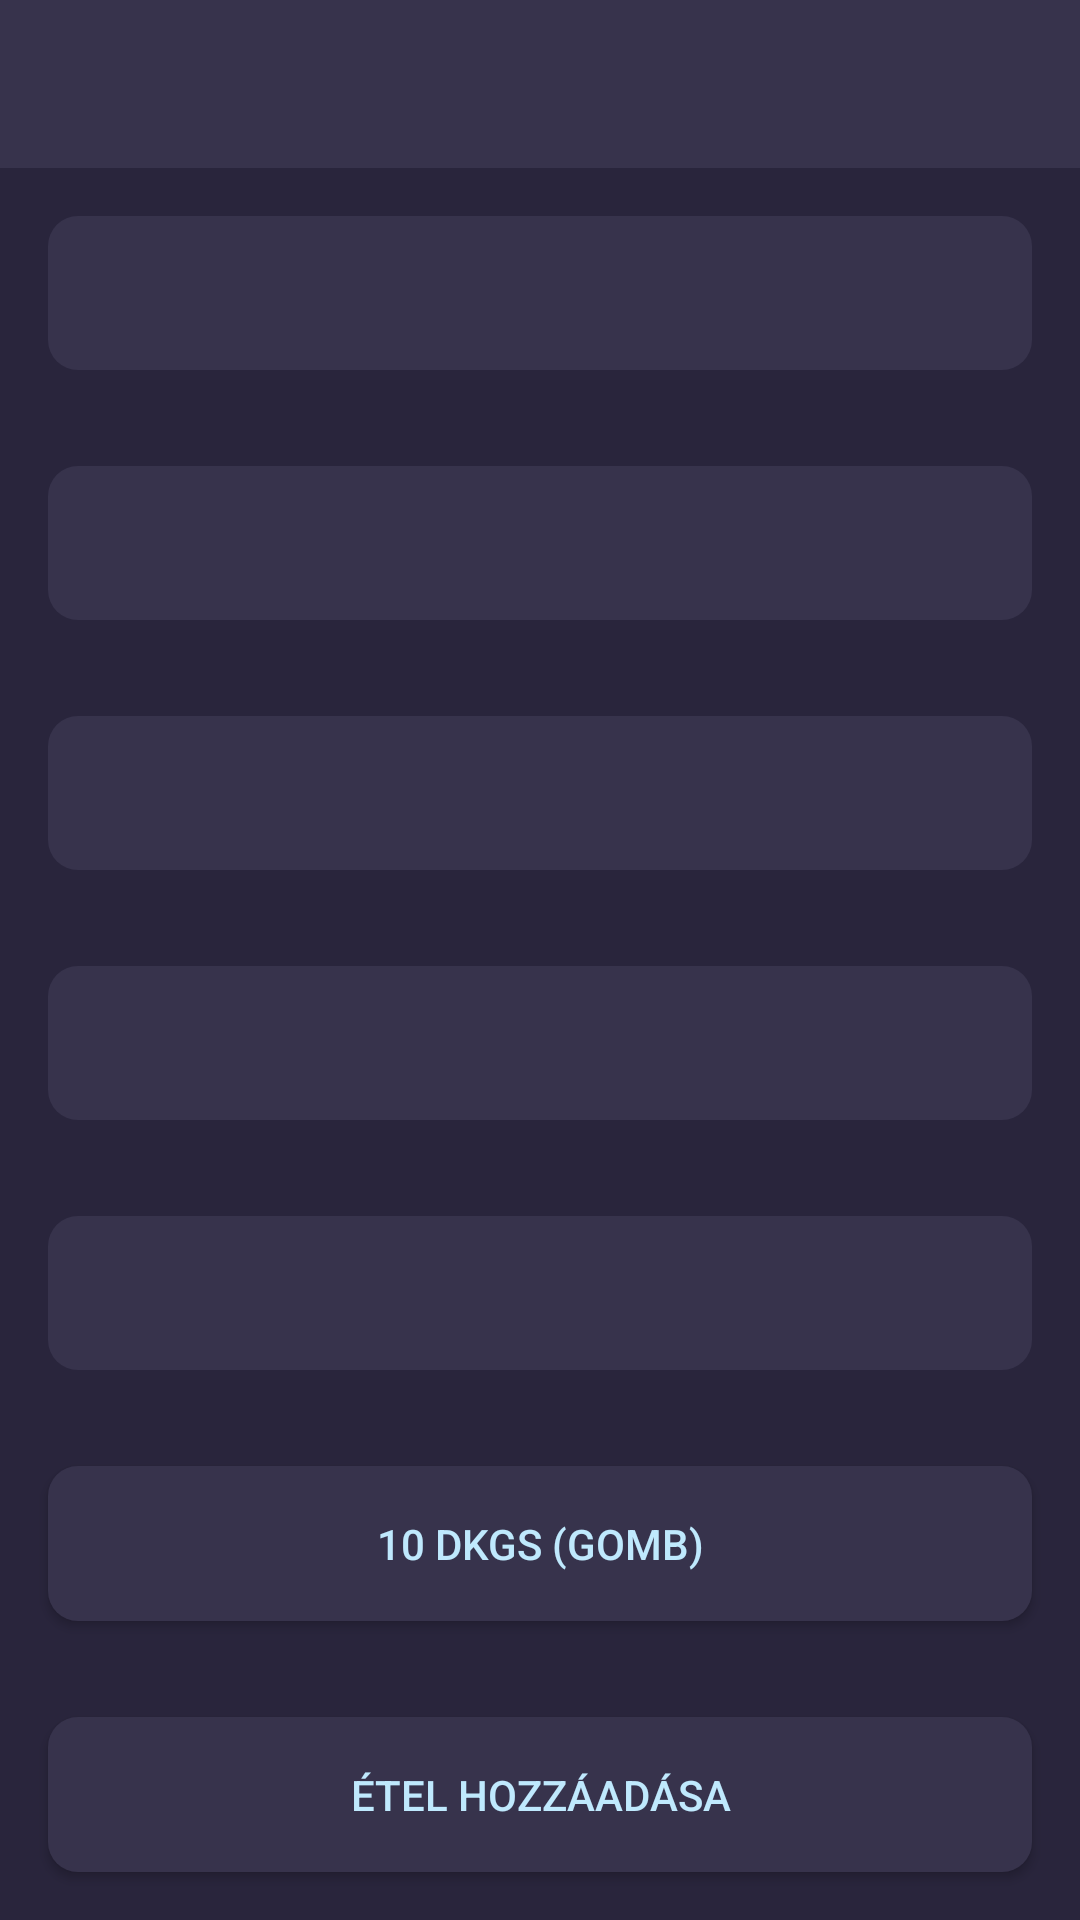

Android layout source for this screen:
<!-- AndroidManifest.xml: application theme AppTheme -->
<!-- res/layout/activity_selected_food_details.xml -->
<?xml version="1.0" encoding="utf-8"?>
<androidx.coordinatorlayout.widget.CoordinatorLayout
    xmlns:android="http://schemas.android.com/apk/res/android"
    xmlns:tools="http://schemas.android.com/tools"
    android:layout_width="match_parent"
    android:layout_height="match_parent"
    xmlns:app="http://schemas.android.com/apk/res-auto">

    <com.google.android.material.appbar.AppBarLayout
        android:id="@+id/appBarLayout"
        android:layout_width="match_parent"
        android:layout_height="wrap_content"
        android:theme="@style/AppTheme.AppBarOverlay"
        app:liftOnScroll="true">

        <androidx.appcompat.widget.Toolbar
            android:id="@+id/SelectedListActivityToolbar"
            android:layout_width="match_parent"
            android:layout_height="?attr/actionBarSize"
            android:elevation="4dp"
            android:theme="@style/ThemeOverlay.AppCompat.ActionBar"
            app:popupTheme="@style/ThemeOverlay.AppCompat.Light"
            tools:targetApi="lollipop" />

    </com.google.android.material.appbar.AppBarLayout>

    <include layout="@layout/content_selected_food_details" />

</androidx.coordinatorlayout.widget.CoordinatorLayout>
<!-- res/layout/content_selected_food_details.xml (included above) -->
<?xml version="1.0" encoding="utf-8"?>
<LinearLayout
    android:orientation="vertical"
    xmlns:android="http://schemas.android.com/apk/res/android"
    xmlns:app="http://schemas.android.com/apk/res-auto"
    android:layout_width="match_parent"
    android:layout_height="match_parent"
    xmlns:tools="http://schemas.android.com/tools"
    app:layout_behavior="@string/appbar_scrolling_view_behavior"
    android:weightSum="7"
    >


    <TextView
        android:id="@+id/nameTextView"
        android:background="@drawable/rounded_layout"
        android:layout_margin="16dp"
        android:layout_width="match_parent"
        android:layout_height="0dp"
        android:textColor="@color/lightBlue"
        android:layout_weight="1"
        android:gravity="center"
        android:text="" />

    <TextView
        android:id="@+id/calTextView"
        android:layout_width="match_parent"
        android:layout_height="0dp"
        android:background="@drawable/rounded_layout"
        android:textColor="@color/lightBlue"
        android:layout_margin="16dp"
        android:layout_weight="1"
        android:gravity="center"
        android:text="" />

    <TextView
        android:id="@+id/protTextView"
        android:layout_width="match_parent"
        android:layout_height="0dp"
        android:background="@drawable/rounded_layout"
        android:textColor="@color/lightBlue"
        android:layout_margin="16dp"
        android:layout_weight="1"
        android:gravity="center"
        android:text="" />

    <TextView
        android:id="@+id/fatTextView"
        android:layout_width="match_parent"
        android:layout_height="0dp"
        android:background="@drawable/rounded_layout"
        android:textColor="@color/lightBlue"
        android:layout_margin="16dp"
        android:layout_weight="1"
        android:gravity="center"
        android:text="" />

    <TextView
        android:id="@+id/carbTextView"
        android:layout_width="match_parent"
        android:layout_height="0dp"
        android:layout_margin="16dp"
        android:layout_weight="1"
        android:background="@drawable/rounded_layout"
        android:gravity="center"
        android:textColor="@color/lightBlue" />

    <Button
        android:id="@+id/ChangeAmountButton"
        android:layout_width="match_parent"
        android:background="@drawable/rounded_button"
        android:textColor="@color/lightBlue"
        android:layout_margin="16dp"
        android:layout_height="0dp"
        android:layout_weight="1"
        android:onClick="changeFoodAmount"
        android:text="10 DKGS (GOMB)" />

    <Button
        android:id="@+id/addFoodAmountButton"
        android:layout_width="match_parent"
        android:background="@drawable/rounded_button"
        android:textColor="@color/lightBlue"
        android:layout_margin="16dp"
        android:layout_height="0dp"
        android:layout_weight="1"
        android:text="@string/tel_hozz_ad_sa"
        android:onClick="updateFoodInDatabase"/>
</LinearLayout>
<!-- resources referenced by this layout -->
<resources>
  <color name="lightBlue">#BFE9FD</color>
  <!-- drawable rounded_button (drawable) -->
  <?xml version="1.0" encoding="utf-8"?>
  <shape xmlns:android="http://schemas.android.com/apk/res/android"
      android:shape="rectangle">
  
  
      <solid
          android:color="@color/gunMetal"
          />
  
      <corners android:radius="10dp" />
  
  
  </shape>
  <!-- drawable rounded_layout (drawable) -->
  <?xml version="1.0" encoding="utf-8"?>
  <shape xmlns:android="http://schemas.android.com/apk/res/android"
      android:shape="rectangle">
  
  
      <solid
          android:color="@color/gunMetal"
          />
  
      <corners android:radius="10dp" />
  
  
  
  </shape>
  <string name="tel_hozz_ad_sa">étel hozzáadása</string>
  <style name="AppTheme.AppBarOverlay" parent="ThemeOverlay.AppCompat.Dark.ActionBar" />
  <style name="AppTheme" parent="Theme.AppCompat.Light.NoActionBar">
          <item name="colorPrimary">@color/gunMetal</item>
          <item name="colorPrimaryDark">@color/gunMetal</item>
          <item name="android:windowBackground">@color/backgroundColor</item>
      </style>
  <color name="gunMetal">#37334C</color>
  <color name="backgroundColor">#29253C</color>
</resources>
